Run: headless pygame with SDL's dummy video driver; simulated clock (each Clock.tick advances the game by its frame time, no real sleeping); random seed 0; keys injected as events and as key.get_pressed() state; mouse plan: one left click at the window centre at the start of phase 2, then a move to the lower-right quarter at the start of phase 3.
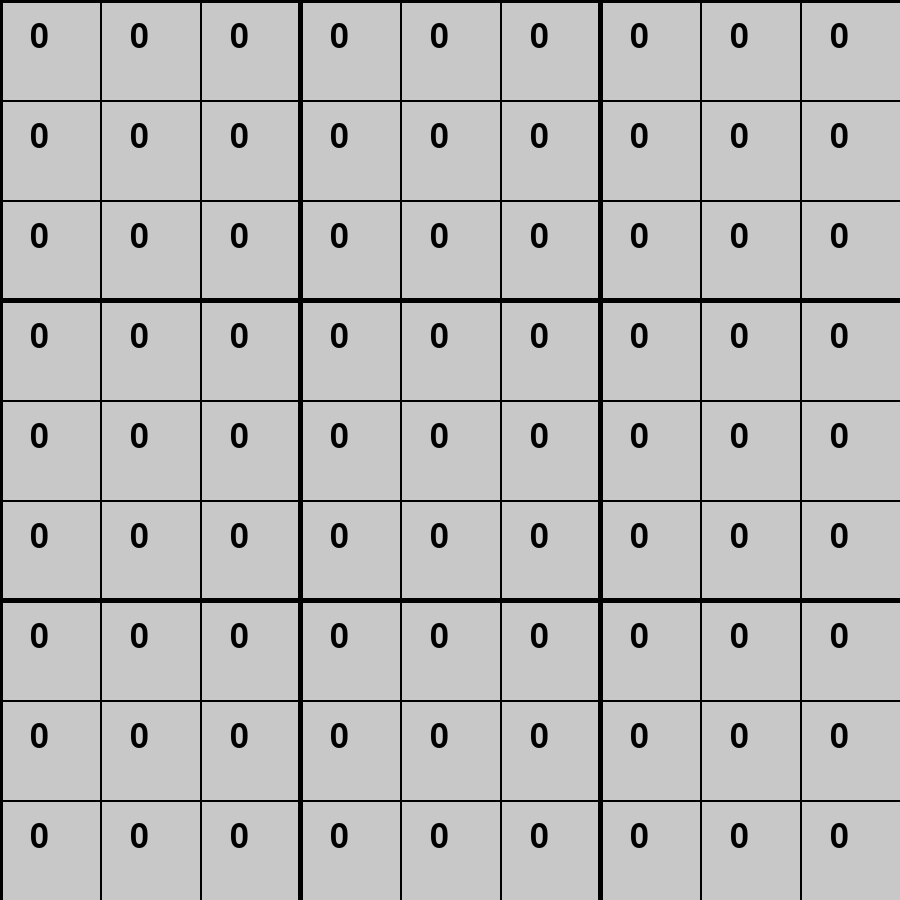
Frame 1 of 4 · flips 1–60 · no input
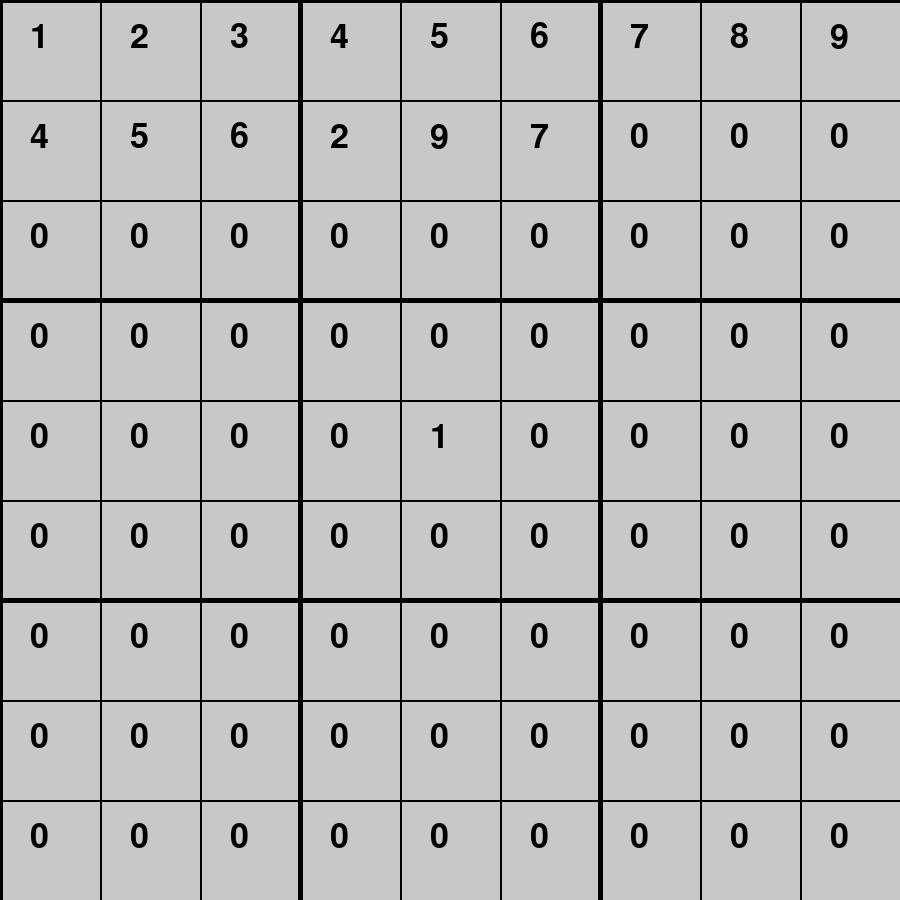
Frame 2 of 4 · flips 61–180 · clicked the window centre · tapped SPACE, RETURN · held RIGHT (→), D
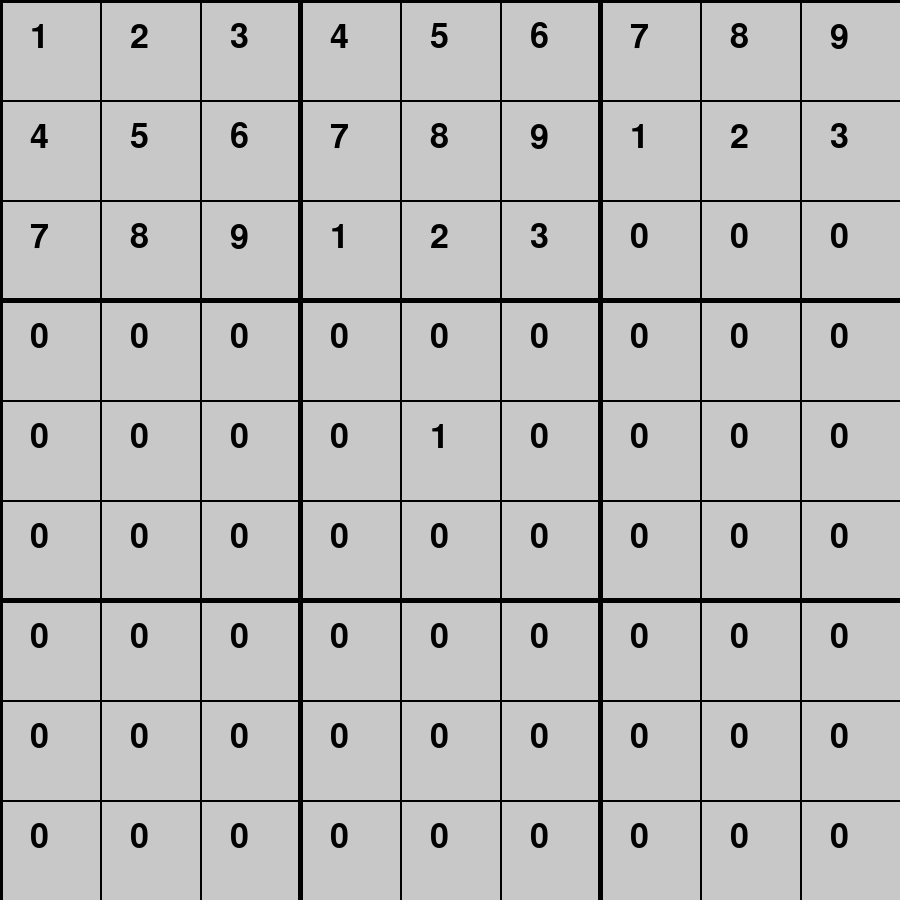
Frame 3 of 4 · flips 181–300 · moved the mouse to the lower-right quarter · held DOWN (↓), S
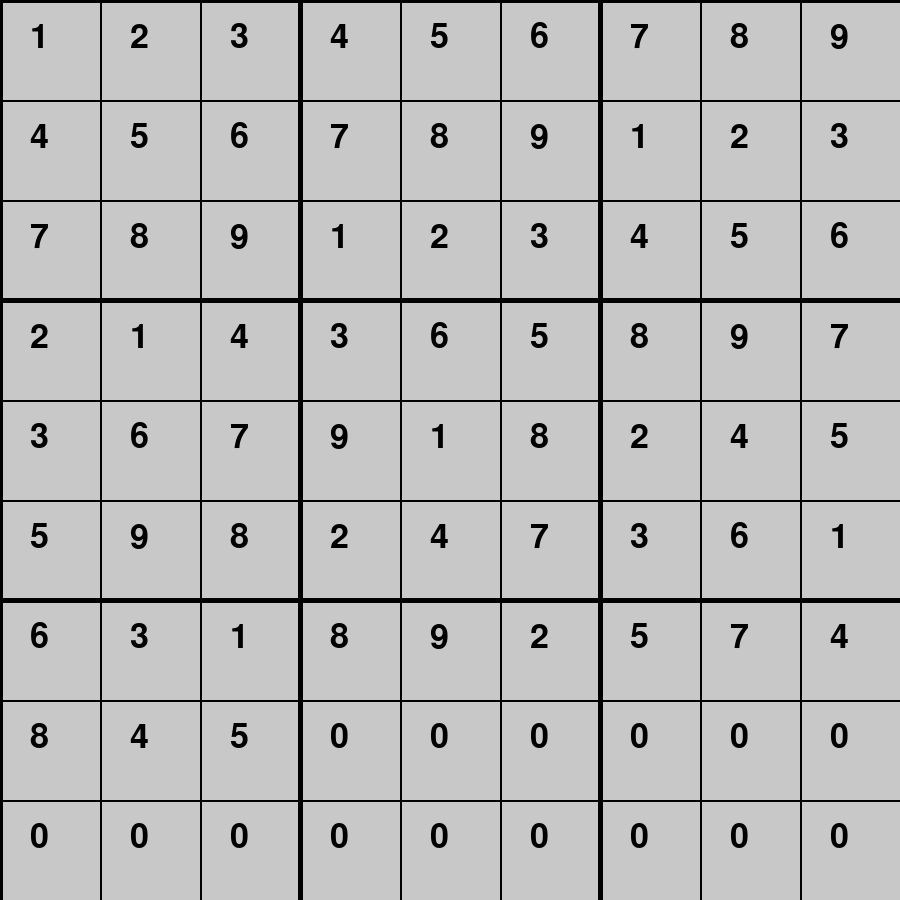
Frame 4 of 4 · flips 301–420 · held LEFT (←), A, UP (↑), W

The pygame program that drew these frames:

import pygame,sys, time
from pygame import font

pygame.init()
pygame.display.set_caption('Sudoku')
size = width, height = 900, 900

bc_color = 200, 200, 200
fg_color = 0,0,0

screen = pygame.display.set_mode(size)

font_rend = pygame.font.Font(font.match_font('ibmplexmono'), 50)
message = font_rend.render("9", True, fg_color)

w, h = 9, 9;
Game = [[0 for x in range(w)] for y in range(h)]


def valid(n, x,y):

    for i in range (0,9):
        if Game[x][i] == n:
            return False
        if Game[i][y] == n:
            return False
    
    sqrx, sqry = x//3, y//3
    freq = set(())

    for i in range(0,3):
        for j in range(0,3):
            freq.add(Game[(sqrx*3)+i][(sqry*3)+j])
    
    if(n in freq):
        return False

    return True

def solved():
    for i in range(0,9):
        for j in range(0,9):
            if Game[i][j] == 0:
                return False
    return True

def solve(x,y):

    if x >= 9:
        x=0
        y += 1

    if solved():
        return True

    if Game[x][y] != 0:
        return solve(x+1, y)

    for i in range(1,10):
        if valid(i, x,y):
            Game[x][y] = i
            draw_game()
            #time.sleep(0.1)
            if solve(x+1, y):
                return True

    Game[x][y] = 0
    return False
        

def draw_game():
    screen.fill(bc_color)

    for i in range(0,width, int(width/9)):
        thickness = 2

        if i%(int(width/9)*3) == 0:
            thickness = 5

        pygame.draw.line(screen, fg_color, (0,i),(width,i), thickness) 

    for i in range(0,height, height//9):
        thickness = 2

        if i%(int(height/9)*3) == 0:
            thickness = 5

        pygame.draw.line(screen, fg_color, (i,0),(i,height), thickness) 
    
    for i in range(0, width, width//9):
        for j in range(0, height, height//9):

            message = font_rend.render(str(Game[i//(width//9)][j//(height//9)]), True, fg_color)
            screen.blit(message, (i + 30, j + 20))
    
    pygame.display.flip()

started = False

while not started:
    for event in pygame.event.get():
        if event.type == pygame.QUIT: sys.exit()

        if event.type == pygame.KEYDOWN:
            started = True

        if event.type == pygame.MOUSEBUTTONDOWN:
            x,y = pygame.mouse.get_pos()
            Game[x//(width//9)][y//(height//9)] = (Game[x//(width//9)][y//(height//9)] + 1)%10

    draw_game()

solve(0,0)


while 1:
    for event in pygame.event.get():
        if event.type == pygame.QUIT: sys.exit()

    draw_game()
